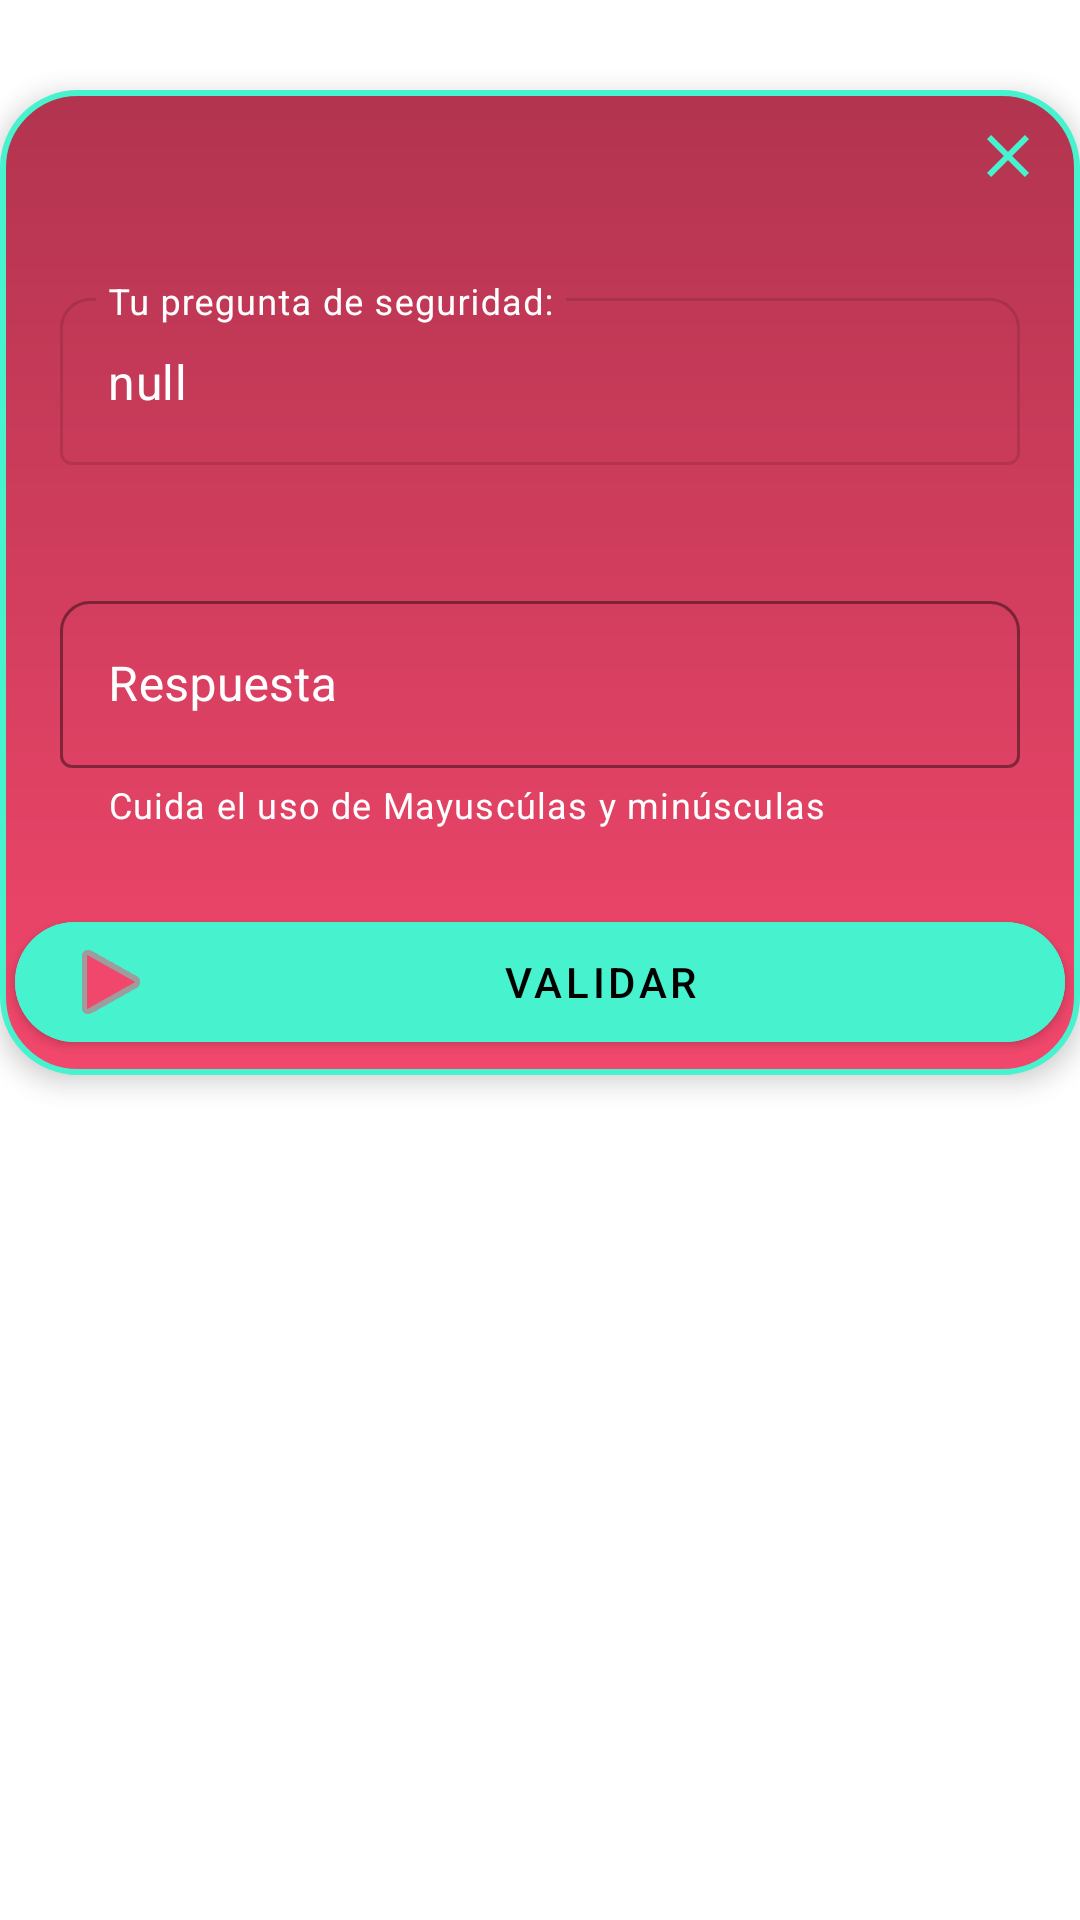

Here is an Android app screen rendered from its layout file. Give the layout XML and the strings, colors and styles it references.
<!-- AndroidManifest.xml: application theme Theme.SplashScreen -->
<!-- res/layout/dialog_personalizado.xml -->
<?xml version="1.0" encoding="utf-8"?>
<androidx.constraintlayout.widget.ConstraintLayout xmlns:android="http://schemas.android.com/apk/res/android"
    xmlns:app="http://schemas.android.com/apk/res-auto"
    xmlns:tools="http://schemas.android.com/tools"
    android:layout_width="match_parent"
    android:layout_height="match_parent">


    <LinearLayout
        android:id="@+id/dialog_pers_linearlay"
        android:layout_width="match_parent"
        android:layout_height="wrap_content"
        android:layout_marginTop="30dp"
        android:background="@drawable/custom_back_design_1"
        android:elevation="5dp"
        android:orientation="vertical"
        app:layout_constraintTop_toTopOf="parent">

        <ImageButton
            android:id="@+id/olvido_cancel"
            android:layout_width="wrap_content"
            android:layout_height="wrap_content"
            android:layout_gravity="end"
            android:backgroundTint="@android:color/transparent"
            android:src="@drawable/ic_dialog_close_1" />

        <com.google.android.material.textfield.TextInputLayout
            style="@style/Widget.MaterialComponents.TextInputLayout.OutlinedBox"
            android:layout_width="match_parent"
            android:layout_height="wrap_content"
            android:layout_margin="20dp"
            android:elevation="5dp"
            android:enabled="false"
            android:hint="Tu pregunta de seguridad:"
            android:textColorHint="@color/white"
            app:boxBackgroundMode="outline"
            app:boxCornerRadiusTopEnd="10dp"
            app:boxCornerRadiusTopStart="10dp"
            app:boxStrokeColor="@color/white"
            app:hintTextColor="@color/white">

            <EditText
                android:id="@+id/olvido_Pregunta"
                android:layout_width="match_parent"
                android:layout_height="wrap_content"
                android:text="null"
                android:textColor="@color/white" />
        </com.google.android.material.textfield.TextInputLayout>

        <com.google.android.material.textfield.TextInputLayout
            android:id="@+id/dialog_olvido_textilResp"
            style="@style/Widget.MaterialComponents.TextInputLayout.OutlinedBox"
            android:layout_width="match_parent"
            android:layout_height="wrap_content"
            android:layout_margin="20dp"
            android:elevation="5dp"
            android:hint="Respuesta"
            android:textColorHint="@color/white"
            app:boxBackgroundMode="outline"
            app:boxCornerRadiusTopEnd="10dp"
            app:boxCornerRadiusTopStart="10dp"
            app:boxStrokeColor="@color/white"
            app:endIconMode="clear_text"
            app:endIconTint="@color/white"
            app:helperText="Cuida el uso de Mayuscúlas y minúsculas"
            app:helperTextTextColor="@color/white"
            app:hintTextColor="@color/white">

            <com.google.android.material.textfield.TextInputEditText
                android:id="@+id/olvido_RespPregunta"
                android:layout_width="match_parent"
                android:layout_height="wrap_content"
                android:textColor="@color/white" />
        </com.google.android.material.textfield.TextInputLayout>

        <com.google.android.material.button.MaterialButton
            android:id="@+id/olvido_ok"
            android:layout_width="match_parent"
            android:layout_height="wrap_content"
            android:layout_margin="5dp"
            android:backgroundTint="@color/deg"
            android:backgroundTintMode="screen"
            android:elevation="5dp"
            android:importantForAutofill="auto"
            android:maxLines="1"
            android:text="Validar"
            android:textColor="@color/black"
            app:cornerRadius="100dp"
            app:icon="@android:drawable/ic_media_play"
            app:iconGravity="start"
            app:iconTint="@color/inversoDeg" />
    </LinearLayout>

    <ImageView
        android:layout_width="80dp"
        android:layout_height="80dp"
        android:background="@drawable/custom_bg_design_2"
        android:elevation="10dp"
        android:scaleType="fitCenter"
        android:src="@drawable/reset_password"
        app:layout_constraintEnd_toEndOf="@+id/dialog_pers_linearlay"
        app:layout_constraintStart_toStartOf="@+id/dialog_pers_linearlay"
        app:layout_constraintTop_toTopOf="parent" />

</androidx.constraintlayout.widget.ConstraintLayout>
<!-- resources referenced by this layout -->
<resources>
  <color name="black">#FF000000</color>
  <color name="deg">#47F2CE</color>
  <color name="inversoDeg">#f2476c</color>
  <color name="white">#FFFFFFFF</color>
  <!-- drawable custom_back_design_1 (drawable) -->
  <?xml version="1.0" encoding="utf-8"?>
  <shape xmlns:android="http://schemas.android.com/apk/res/android"
      android:shape="rectangle">
      <gradient
          android:angle="90"
          android:startColor="@color/inversoDeg"
          android:endColor="@color/inversoDegdos"
          android:type="linear"
          />
      <corners android:radius="25dp"/>
      <stroke android:width="2dp"
          android:color="@color/deg"/>
  
  
  </shape>
  <!-- drawable ic_dialog_close_1 (drawable) -->
  <vector android:height="24dp" android:tint="#47F2CE"
      android:viewportHeight="24" android:viewportWidth="24"
      android:width="24dp" xmlns:android="http://schemas.android.com/apk/res/android">
      <path android:fillColor="@android:color/white" android:pathData="M19,6.41L17.59,5 12,10.59 6.41,5 5,6.41 10.59,12 5,17.59 6.41,19 12,13.41 17.59,19 19,17.59 13.41,12z"/>
  </vector>
  <style name="Theme.SplashScreen" parent="Theme.MaterialComponents.DayNight.NoActionBar">
          
          <item name="colorPrimary">@color/purple_500</item>
          <item name="colorPrimaryVariant">@color/purple_700</item>
          <item name="colorOnPrimary">@color/white</item>
          
          <item name="colorSecondary">@color/teal_200</item>
          <item name="colorSecondaryVariant">@color/teal_700</item>
          <item name="colorOnSecondary">@color/black</item>
          
          <item name="android:statusBarColor" tools:targetApi="l">?attr/colorPrimaryVariant</item>
          
          <item name="windowNoTitle">true</item>
          <item name="windowActionBar">false</item>
          <item name="android:windowTranslucentStatus">true</item>
      </style>
  <color name="inversoDegdos">#b2344f</color>
  <color name="purple_500">#FF6200EE</color>
  <color name="purple_700">#FF3700B3</color>
  <color name="teal_200">#FF03DAC5</color>
  <color name="teal_700">#FF018786</color>
</resources>
